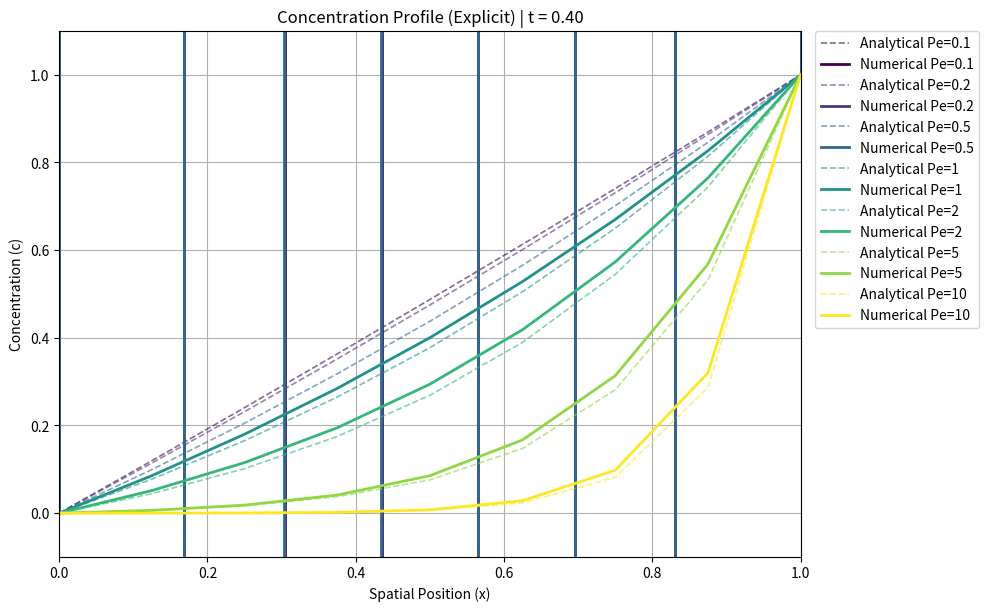

Here is the Python script that generated this plot:
import numpy as np 
import matplotlib.pyplot as plt
from matplotlib.animation import FuncAnimation

length = 1
time = 0.4

dx = 0.1
dt = 0.005

N = int(length // dx)

A = np.empty((N,N))
c_n = np.zeros(N)
c_m = np.zeros(N)

c_n[N - 1] = 1


# Accumulators for simulation results
sim_data = {
    "implicit": {},
    "explicit": {}
}

def manage_plot(mode, x=None, history=None, t_history=None, Pe=None, type="implicit"):
    """Handles storing simulation runs and generating animations containing all Pe lines."""
    if mode == "store":
        if x is None or history is None or t_history is None or Pe is None:
            return
        sim_data[type][Pe] = {
            "x": x.copy(),
            "history": [h.copy() for h in history],
            "t_history": list(t_history)
        }
    elif mode == "animate_all":
        # Generate combined animations for both schemes
        for scheme in ["implicit", "explicit"]:
            runs = sim_data[scheme]
            if not runs:
                continue
            
            # Get the grid and time info from the first run
            first_pe = list(runs.keys())[0]
            x_grid = runs[first_pe]["x"]
            t_history = runs[first_pe]["t_history"]
            num_frames = len(t_history)
            
            fig, ax = plt.subplots(figsize=(10, 6))
            ax.set_xlim(0, length)
            ax.set_ylim(-0.1, 1.1)
            ax.set_xlabel("Spatial Position (x)")
            ax.set_ylabel("Concentration (c)")
            ax.grid(True)
            
            # Setup lines for each Pe
            lines = {}
            # Generate distinct colors for each Peclet number
            color_map = plt.colormaps.get_cmap("viridis")
            pe_list = sorted(list(runs.keys()))
            colors = {pe: color_map(i / (len(pe_list) - 1)) for i, pe in enumerate(pe_list)} if len(pe_list) > 1 else {pe_list[0]: color_map(0.0)}
            
            for pe_val in pe_list:
                color = colors[pe_val]
                if abs(pe_val) < 1e-9:
                    c_analytical = x_grid / length
                else:
                    c_analytical = (np.exp(pe_val * x_grid / length) - 1.0) / (np.exp(pe_val) - 1.0)
                
                # Plot Analytical as a dashed line
                ax.plot(x_grid, c_analytical, '--', color=color, lw=1.2, alpha=0.6,
                        label=f"Analytical Pe={pe_val}")
                
                # Setup Numerical line (empty at start)
                line, = ax.plot([], [], lw=2, color=color, label=f"Numerical Pe={pe_val}")
                lines[pe_val] = line
            
            title = ax.set_title("")
            # Place legend nicely outside the main plot area to prevent overlap
            ax.legend(loc="upper left", bbox_to_anchor=(1.02, 1), borderaxespad=0.)
            fig.tight_layout()
            
            def init():
                for line in lines.values():
                    line.set_data([], [])
                title.set_text("")
                return list(lines.values()) + [title]
            
            def update(frame):
                for pe_val in pe_list:
                    lines[pe_val].set_data(x_grid, runs[pe_val]["history"][frame])
                title.set_text(f"Concentration Profile ({scheme.capitalize()}) | t = {t_history[frame]:.2f}")
                return list(lines.values()) + [title]
            
            anim = FuncAnimation(
                fig, update, frames=num_frames, init_func=init, blit=True, interval=100
            )
            
            gif_filename = f"diffusion-all-Pe-dx-{dx}-dt-{dt}-{scheme}.gif"
            print(f"Saving animation to {gif_filename}...")
            anim.save(gif_filename, writer="pillow")
            print("Save complete!")
            plt.close(fig)

def fill_implicit_matrix(A, Pe):

    a = dt/(2*dx)
    b = dt/((dx**2)*Pe)

    beta = 1 + 2*b
    alpha = a + b
    gamma = b - a


    A.fill(0.0)
    
    for i in range(1, N - 1):
        A[i, i] = beta          
        A[i, i - 1] = -alpha
        A[i, i + 1] = -gamma
    
    A[0, 0] = 1.0
    A[N-1, N-1] = 1.0
    
    return A

def implicit(A, c_n, c_m, Pe):
    A = fill_implicit_matrix(A, Pe)
    t = 0.0

    step = 0
    plot_interval = 5


    history = []
    t_history = []


    x = np.linspace(0, length, N)
    pass


    while t <= time:
        
        history.append(c_n.copy())
        t_history.append(t)
    
        c_m = np.linalg.solve(A,c_n)
        
        c_n = c_m.copy()
        t += dt
        step += 1

    manage_plot("store", x=x, history=history, t_history=t_history, Pe=Pe, type="implicit")


def fill_explicit_matrix(A, Pe, c_n):
    c_n = np.zeros(N)
    c_n[N-1] = 1

    a = dt/(2*dx)
    b = dt/((dx**2)*Pe)

    beta = 1 - 2*b
    alpha = a + b
    gamma = b - a


    A.fill(0.0)
    
    for i in range(1, N - 1):
        A[i, i] = beta          
        A[i, i - 1] = alpha
        A[i, i + 1] = gamma
    
    A[0, 0] = 1.0
    A[N-1, N-1] = 1.0
    
    return A, c_n

def explicit(A, c_n, c_m, Pe):
    A, c_n = fill_explicit_matrix(A, Pe, c_n)
    t = 0.0

    step = 0
    plot_interval = 5


    history = []
    t_history = []


    x = np.linspace(0, length, N)
    pass


    while t <= time:
        history.append(c_n.copy())
        t_history.append(t)
    
        c_m = np.dot(A,c_n)
        
        c_n = c_m.copy()
        t += dt
        step += 1

    manage_plot("store", x=x, history=history, t_history=t_history, Pe=Pe, type="explicit")



def main():
    for Pe in [0.1, 0.2, 0.5, 1, 2, 5, 10]:
        #implicit(A, c_n, c_m, Pe)
        explicit(A, c_n, c_m, Pe)
    manage_plot("animate_all")



if __name__ == "__main__":
    main()
